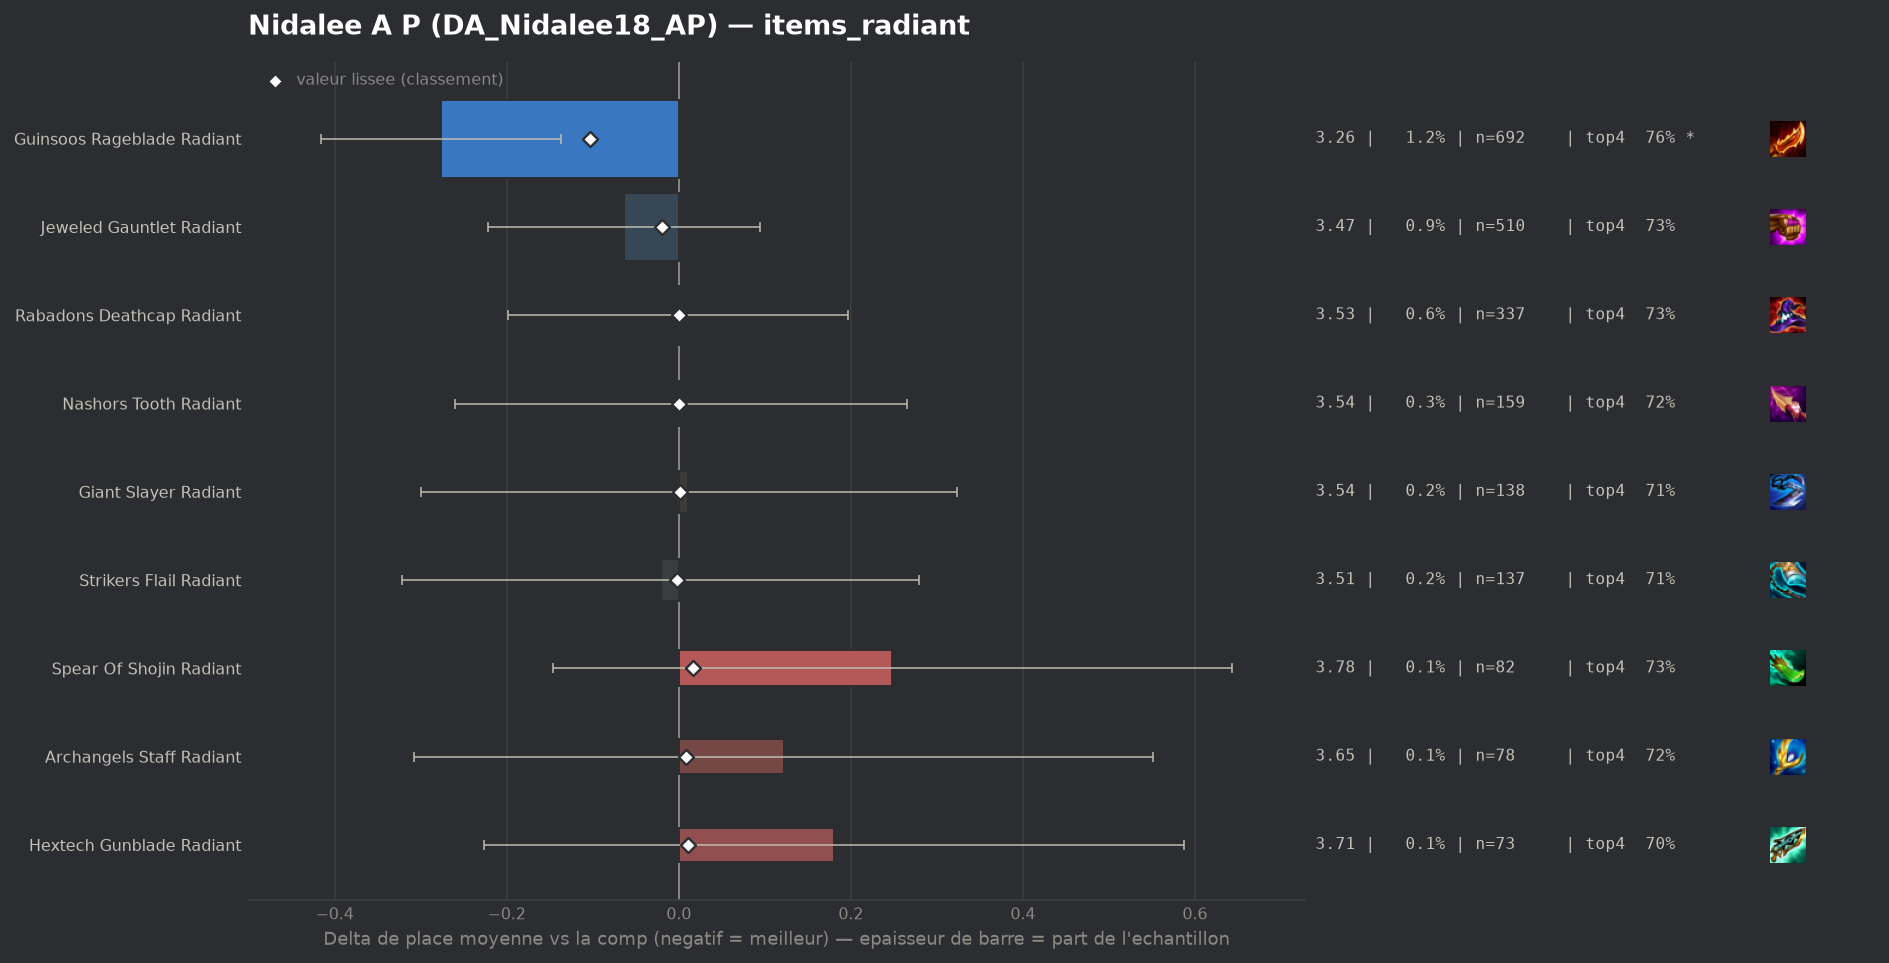

Values plotted in this chart, from the file beside it:
group, label, n, share, avg_place, shrunk_avg, score, d_avg, d_avg_pess, impact, d_top4, win, top2, top4, sd, z, p, significant
populaire, Guinsoos Rageblade Radiant, 692, 0.01182, 3.256, 3.43, -0.103, -0.277, -0.137, 0.0012, 0.0569, 0.1936, 0.4191, 0.763, 1.868, -3.87, 0.00011, True
populaire, Jeweled Gauntlet Radiant, 510, 0.008709, 3.469, 3.513, -0.019, -0.064, 0.0, 0.0002, 0.0214, 0.1412, 0.3549, 0.7275, 1.811, -0.79, 0.4294, False
populaire, Strikers Flail Radiant, 137, 0.00234, 3.511, 3.53, -0.002, -0.021, 0.0, 0.0, 0.002, 0.146, 0.3212, 0.708, 1.793, -0.14, 0.8893, False
populaire, Nashors Tooth Radiant, 159, 0.002715, 3.535, 3.533, 0.0, 0.002, 0.0, -0.0, 0.0109, 0.1132, 0.3333, 0.717, 1.685, 0.02, 0.9863, False
populaire, Rabadons Deathcap Radiant, 337, 0.005755, 3.531, 3.532, -0.0, -0.001, 0.0, 0.0, 0.0209, 0.1246, 0.3472, 0.727, 1.847, -0.01, 0.991, False
populaire, Giant Slayer Radiant, 138, 0.002357, 3.543, 3.533, 0.001, 0.011, 0.0, -0.0, 0.0041, 0.1522, 0.3406, 0.7101, 1.865, 0.07, 0.9439, False
populaire, Archangels Staff Radiant, 78, 0.001332, 3.654, 3.54, 0.008, 0.122, 0.0, -0.0, 0.0119, 0.141, 0.3077, 0.7179, 1.934, 0.55, 0.579, False
populaire, Hextech Gunblade Radiant, 73, 0.001247, 3.712, 3.543, 0.011, 0.18, 0.0, -0.0, -0.0074, 0.1233, 0.274, 0.6986, 1.771, 0.87, 0.3854, False
populaire, Spear Of Shojin Radiant, 82, 0.0014, 3.78, 3.549, 0.016, 0.248, 0.0, -0.0, 0.0257, 0.0976, 0.2683, 0.7317, 1.821, 1.23, 0.2176, False
